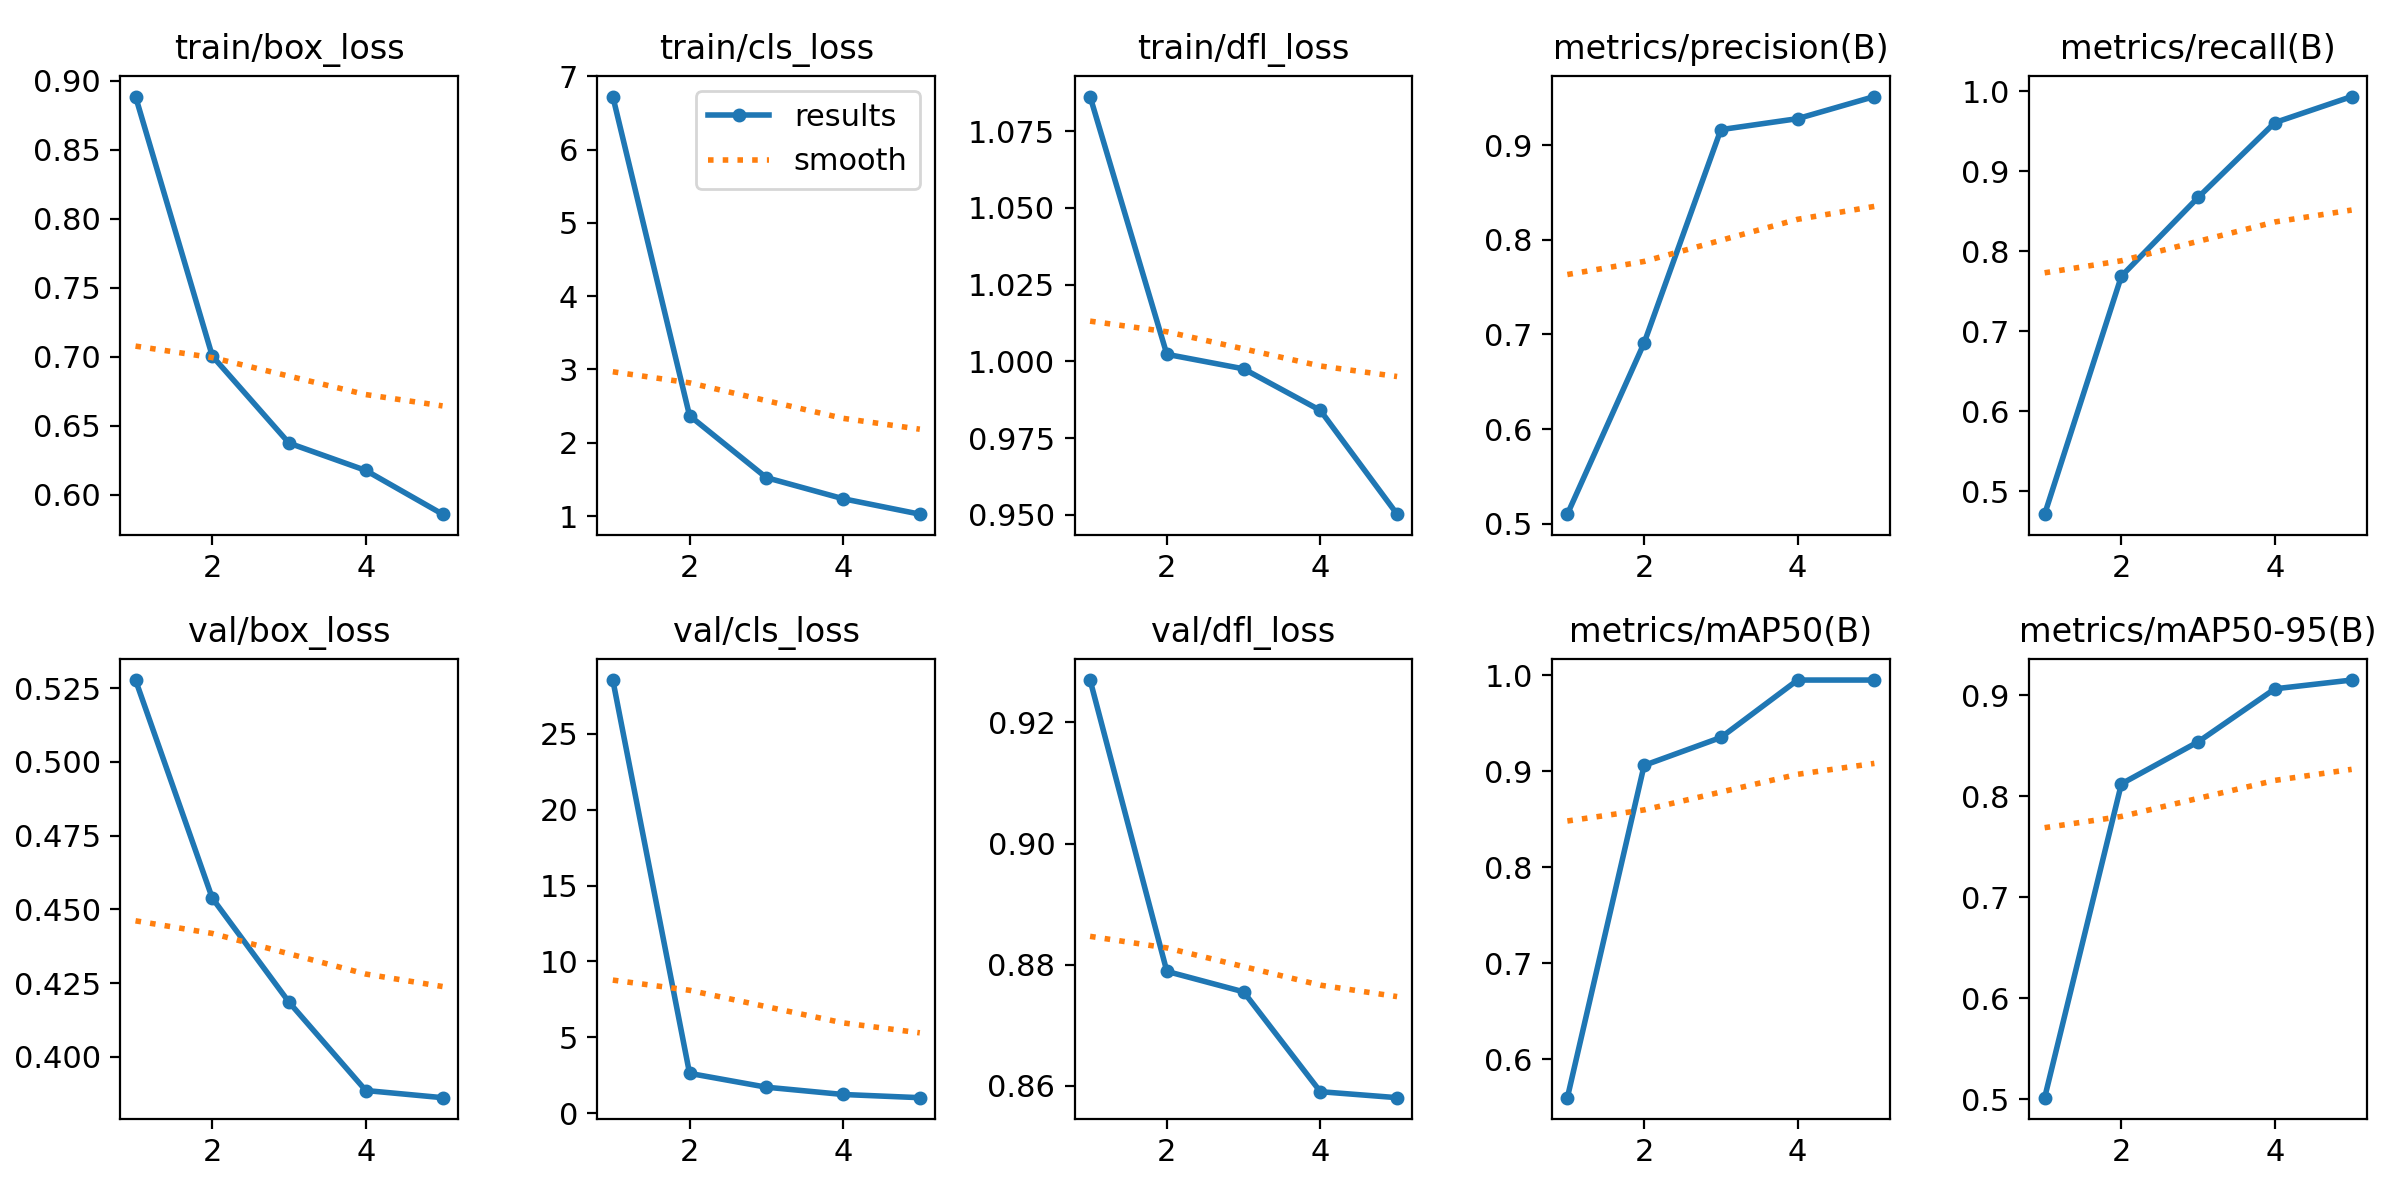

The data file committed next to this chart (first rows):
epoch, time, train/box_loss, train/cls_loss, train/dfl_loss, metrics/precision(B), metrics/recall(B), metrics/mAP50(B), metrics/mAP50-95(B), val/box_loss, val/cls_loss, val/dfl_loss, lr/pg0, lr/pg1, lr/pg2
1, 172.4, 0.8885, 6.726, 1.086, 0.5101, 0.4712, 0.5598, 0.5016, 0.5278, 28.54, 0.927, 8.181e-05, 8.181e-05, 8.181e-05
2, 338.4, 0.7005, 2.369, 1.002, 0.691, 0.7688, 0.9061, 0.8123, 0.4538, 2.62, 0.8789, 0.0001564, 0.0001564, 0.0001564
3, 507.3, 0.6374, 1.524, 0.9976, 0.9163, 0.8673, 0.9352, 0.8539, 0.4185, 1.708, 0.8755, 0.0001734, 0.0001734, 0.0001734
4, 682.8, 0.6176, 1.236, 0.984, 0.9279, 0.9609, 0.995, 0.9064, 0.3886, 1.227, 0.859, 0.0001248, 0.0001248, 0.0001248
5, 855.8, 0.5859, 1.025, 0.9502, 0.9513, 0.9935, 0.995, 0.9151, 0.3862, 1.017, 0.858, 4.65616e-05, 4.65616e-05, 4.65616e-05
